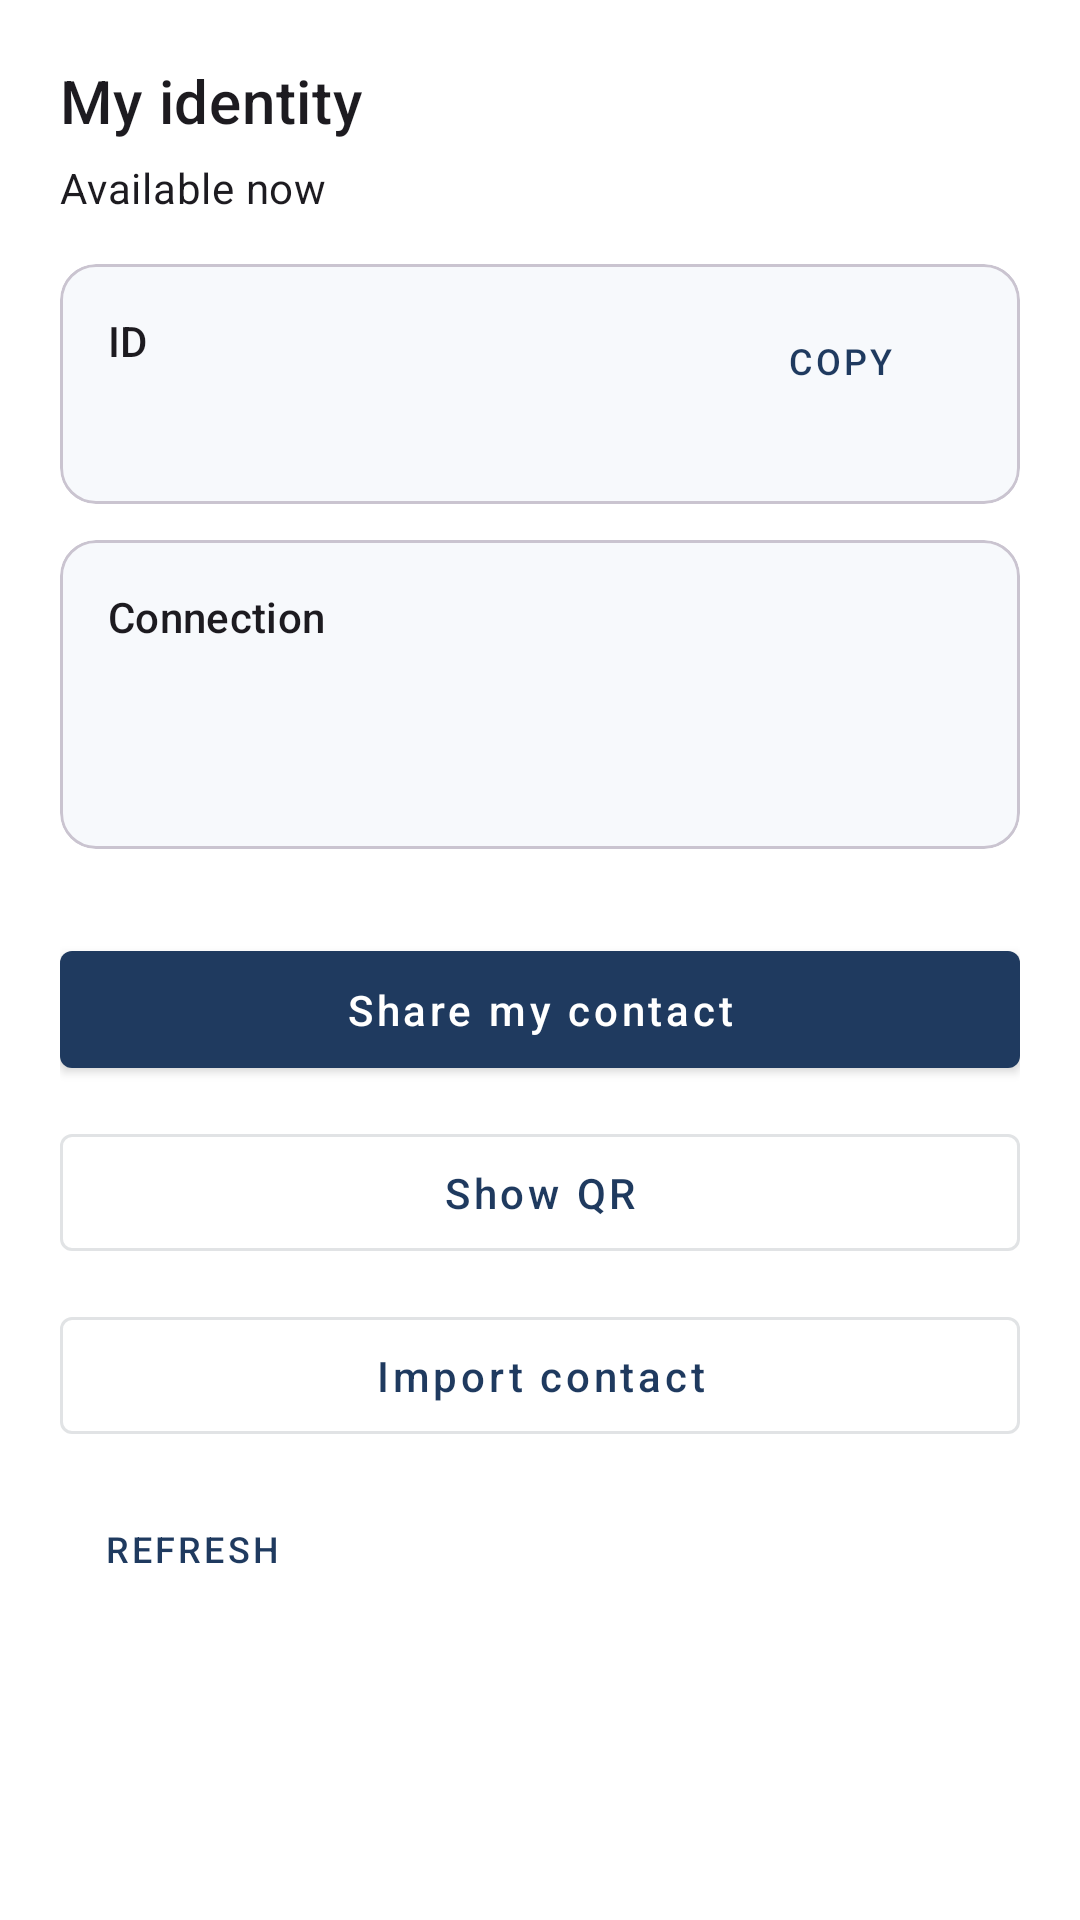

Here is an Android app screen rendered from its layout file. Give the layout XML and the strings, colors and styles it references.
<!-- AndroidManifest.xml: activity theme Theme.Entrechat -->
<!-- res/layout/activity_identity.xml -->
<?xml version="1.0" encoding="utf-8"?>
<androidx.core.widget.NestedScrollView
    xmlns:android="http://schemas.android.com/apk/res/android"
    xmlns:app="http://schemas.android.com/apk/res-auto"
    android:layout_width="match_parent"
    android:layout_height="match_parent"
    android:fillViewport="true">

    <androidx.constraintlayout.widget.ConstraintLayout
        android:layout_width="match_parent"
        android:layout_height="wrap_content"
        android:paddingStart="20dp"
        android:paddingEnd="20dp"
        android:paddingTop="20dp"
        android:paddingBottom="24dp">

        
        <com.google.android.material.textview.MaterialTextView
            android:id="@+id/txtHeader"
            android:layout_width="0dp"
            android:layout_height="wrap_content"
            android:text="@string/identity_title"
            android:textAppearance="@style/TextAppearance.MaterialComponents.Headline6"
            app:layout_constraintTop_toTopOf="parent"
            app:layout_constraintStart_toStartOf="parent"
            app:layout_constraintEnd_toEndOf="parent"/>

        <com.google.android.material.textview.MaterialTextView
            android:id="@+id/txtStatus"
            android:layout_width="0dp"
            android:layout_height="wrap_content"
            android:layout_marginTop="6dp"
            android:text="@string/status_ready"
            android:textAppearance="@style/TextAppearance.MaterialComponents.Body2"
            app:layout_constraintTop_toBottomOf="@id/txtHeader"
            app:layout_constraintStart_toStartOf="parent"
            app:layout_constraintEnd_toEndOf="parent"/>

        
        <com.google.android.material.card.MaterialCardView
            android:id="@+id/cardIdentity"
            android:layout_width="0dp"
            android:layout_height="wrap_content"
            android:layout_marginTop="16dp"
            app:cardElevation="0dp"
            app:strokeWidth="1dp"
            app:layout_constraintTop_toBottomOf="@id/txtStatus"
            app:layout_constraintStart_toStartOf="parent"
            app:layout_constraintEnd_toEndOf="parent">

            <androidx.constraintlayout.widget.ConstraintLayout
                android:layout_width="match_parent"
                android:layout_height="wrap_content"
                android:padding="16dp">

                <com.google.android.material.textview.MaterialTextView
                    android:id="@+id/lblFingerprint"
                    android:layout_width="0dp"
                    android:layout_height="wrap_content"
                    android:layout_marginEnd="12dp"
                    android:maxLines="1"
                    android:ellipsize="end"
                    android:text="@string/identity_fingerprint"
                    android:textAppearance="@style/TextAppearance.MaterialComponents.Subtitle2"
                    app:layout_constraintTop_toTopOf="parent"
                    app:layout_constraintStart_toStartOf="parent"
                    app:layout_constraintEnd_toStartOf="@id/btnCopyFp"/>

                <com.google.android.material.button.MaterialButton
                    android:id="@+id/btnCopyFp"
                    style="@style/Widget.MaterialComponents.Button.TextButton"
                    android:layout_width="wrap_content"
                    android:layout_height="wrap_content"
                    android:minHeight="32dp"
                    android:insetTop="4dp"
                    android:insetBottom="4dp"
                    android:paddingStart="8dp"
                    android:paddingEnd="8dp"
                    android:text="@string/action_copy"
                    android:textAllCaps="true"
                    android:textSize="12sp"
                    app:layout_constraintTop_toTopOf="parent"
                    app:layout_constraintEnd_toEndOf="parent"/>

                <com.google.android.material.textview.MaterialTextView
                    android:id="@+id/txtFingerprint"
                    android:layout_width="0dp"
                    android:layout_height="wrap_content"
                    android:layout_marginTop="10dp"
                    android:maxLines="3"
                    android:ellipsize="end"
                    android:textIsSelectable="true"
                    android:typeface="monospace"
                    android:textSize="14sp"
                    app:layout_constraintTop_toBottomOf="@id/lblFingerprint"
                    app:layout_constraintStart_toStartOf="parent"
                    app:layout_constraintEnd_toEndOf="parent"/>

            </androidx.constraintlayout.widget.ConstraintLayout>
        </com.google.android.material.card.MaterialCardView>

        
        <com.google.android.material.card.MaterialCardView
            android:id="@+id/cardTor"
            android:layout_width="0dp"
            android:layout_height="wrap_content"
            android:layout_marginTop="12dp"
            app:cardElevation="0dp"
            app:strokeWidth="1dp"
            app:layout_constraintTop_toBottomOf="@id/cardIdentity"
            app:layout_constraintStart_toStartOf="parent"
            app:layout_constraintEnd_toEndOf="parent">

            <androidx.constraintlayout.widget.ConstraintLayout
                android:layout_width="match_parent"
                android:layout_height="wrap_content"
                android:padding="16dp">

                <com.google.android.material.textview.MaterialTextView
                    android:id="@+id/lblTor"
                    android:layout_width="0dp"
                    android:layout_height="wrap_content"
                    android:text="@string/identity_tor"
                    android:textAppearance="@style/TextAppearance.MaterialComponents.Subtitle2"
                    app:layout_constraintTop_toTopOf="parent"
                    app:layout_constraintStart_toStartOf="parent"
                    app:layout_constraintEnd_toEndOf="parent"/>

                <com.google.android.material.textview.MaterialTextView
                    android:id="@+id/txtTorStatus"
                    android:layout_width="0dp"
                    android:layout_height="wrap_content"
                    android:layout_marginTop="6dp"
                    android:textAppearance="@style/TextAppearance.MaterialComponents.Body2"
                    app:layout_constraintTop_toBottomOf="@id/lblTor"
                    app:layout_constraintStart_toStartOf="parent"
                    app:layout_constraintEnd_toEndOf="parent"/>

                <com.google.android.material.textview.MaterialTextView
                    android:id="@+id/txtOnion"
                    android:layout_width="0dp"
                    android:layout_height="wrap_content"
                    android:layout_marginTop="8dp"
                    android:maxLines="2"
                    android:ellipsize="end"
                    android:textIsSelectable="true"
                    android:typeface="monospace"
                    android:textSize="14sp"
                    app:layout_constraintTop_toBottomOf="@id/txtTorStatus"
                    app:layout_constraintStart_toStartOf="parent"
                    app:layout_constraintEnd_toEndOf="parent"/>

            </androidx.constraintlayout.widget.ConstraintLayout>
        </com.google.android.material.card.MaterialCardView>

        
        <View
            android:id="@+id/spacerAfterTor"
            android:layout_width="0dp"
            android:layout_height="14dp"
            app:layout_constraintTop_toBottomOf="@id/cardTor"
            app:layout_constraintStart_toStartOf="parent"
            app:layout_constraintEnd_toEndOf="parent"/>

        
        <com.google.android.material.button.MaterialButton
            android:id="@+id/btnShareContact"
            style="@style/Widget.MaterialComponents.Button"
            android:layout_width="0dp"
            android:layout_height="wrap_content"
            android:layout_marginTop="14dp"
            android:minHeight="42dp"
            android:insetTop="6dp"
            android:insetBottom="6dp"
            android:paddingTop="10dp"
            android:paddingBottom="10dp"
            android:text="@string/action_share_contact"
            android:textAllCaps="false"
            app:layout_constraintTop_toBottomOf="@id/spacerAfterTor"
            app:layout_constraintStart_toStartOf="parent"
            app:layout_constraintEnd_toEndOf="parent"/>

        
        <com.google.android.material.button.MaterialButton
            android:id="@+id/btnShowQr"
            style="@style/Widget.MaterialComponents.Button.OutlinedButton"
            android:layout_width="0dp"
            android:layout_height="wrap_content"
            android:layout_marginTop="10dp"
            android:minHeight="40dp"
            android:insetTop="6dp"
            android:insetBottom="6dp"
            android:paddingTop="10dp"
            android:paddingBottom="10dp"
            android:text="@string/action_show_qr"
            android:textAllCaps="false"
            app:layout_constraintTop_toBottomOf="@id/btnShareContact"
            app:layout_constraintStart_toStartOf="parent"
            app:layout_constraintEnd_toEndOf="parent"/>

        <com.google.android.material.button.MaterialButton
            android:id="@+id/btnImportContact"
            style="@style/Widget.MaterialComponents.Button.OutlinedButton"
            android:layout_width="0dp"
            android:layout_height="wrap_content"
            android:layout_marginTop="10dp"
            android:minHeight="40dp"
            android:insetTop="6dp"
            android:insetBottom="6dp"
            android:paddingTop="10dp"
            android:paddingBottom="10dp"
            android:text="@string/action_import_contact"
            android:textAllCaps="false"
            app:layout_constraintTop_toBottomOf="@id/btnShowQr"
            app:layout_constraintStart_toStartOf="parent"
            app:layout_constraintEnd_toEndOf="parent"/>

        
        <com.google.android.material.button.MaterialButton
            android:id="@+id/btnRefresh"
            style="@style/Widget.MaterialComponents.Button.TextButton"
            android:layout_width="wrap_content"
            android:layout_height="wrap_content"
            android:layout_marginTop="14dp"
            android:minHeight="32dp"
            android:paddingStart="8dp"
            android:paddingEnd="8dp"
            android:text="@string/action_refresh"
            android:textAllCaps="true"
            android:textSize="12sp"
            app:layout_constraintTop_toBottomOf="@id/btnImportContact"
            app:layout_constraintStart_toStartOf="parent"/>

    </androidx.constraintlayout.widget.ConstraintLayout>
</androidx.core.widget.NestedScrollView>
<!-- resources referenced by this layout -->
<resources>
  <string name="action_copy">Copy</string>
  <string name="action_import_contact">Import contact</string>
  <string name="action_refresh">Refresh</string>
  <string name="action_share_contact">Share my contact</string>
  <string name="action_show_qr">Show QR</string>
  <string name="identity_fingerprint">ID</string>
  <string name="identity_title">My identity</string>
  <string name="identity_tor">Connection</string>
  <string name="status_ready">Available now</string>
  <style name="Theme.Entrechat" parent="Theme.Material3.DayNight.NoActionBar">
          <item name="colorPrimary">@color/ec_blue_primary</item>
          <item name="colorOnPrimary">@color/ec_on_primary</item>
  
          <item name="colorSecondary">@color/ec_blue_secondary</item>
          <item name="colorOnSecondary">@color/ec_on_primary</item>
  
          <item name="colorTertiary">@color/ec_yellow_accent</item>
  
          <item name="android:colorBackground">@color/ec_bg</item>
          <item name="colorSurface">@color/ec_surface</item>
          <item name="colorOnSurface">@color/ec_on_surface</item>
  
  
          <item name="android:statusBarColor">@android:color/transparent</item>
          <item name="android:navigationBarColor">@android:color/transparent</item>
          <item name="android:windowLightStatusBar">false</item>
      </style>
  <color name="ec_blue_primary">#1F3A5F</color>
  <color name="ec_on_primary">#FFFFFF</color>
  <color name="ec_blue_secondary">#2F6DB3</color>
  <color name="ec_yellow_accent">#F5C542</color>
  <color name="ec_bg">#FFFFFF</color>
  <color name="ec_surface">#F7F9FC</color>
  <color name="ec_on_surface">#0E1A2B</color>
</resources>
